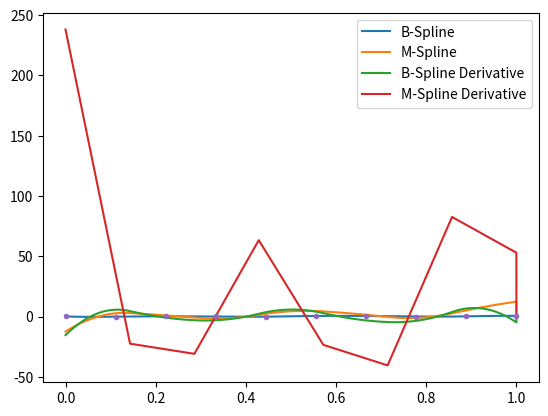

Python code for this plot:
import numpy as np
import matplotlib.pyplot as plt

# TODO: Optimize
# Page 17 Section 5.2 (64)
def evaluate_b_spline_piece(knot_set, p: int, i: int, t: float):
    if p == 0:
        return 1.0 if knot_set[i] <= t < knot_set[i + 1] else 0.0

    first_term = 0.0
    second_term = 0.0

    if knot_set[i + p] != knot_set[i]:
        first_term = (t - knot_set[i]) / (
            knot_set[i + p] - knot_set[i]) * evaluate_b_spline_piece(knot_set, p - 1, i, t)
    if knot_set[i + p + 1] != knot_set[i + 1]:
        second_term = (knot_set[i + p + 1] - t) / (
            knot_set[i + p + 1] - knot_set[i + 1]) * evaluate_b_spline_piece(knot_set, p - 1, i + 1, t)

    return first_term + second_term

# Page 17 Section 5.2 (66)
def evaluate_b_spline(knot_set, p: int, t: float, f):
    N = knot_set.size - p - 1

    total = 0.0

    for i in range(N):
        total += f[i] * evaluate_b_spline_piece(knot_set, p, i, t)

    return total

# Page 17 Section 5.2 (67)
def evaluate_b_spline_derivative_piece(knot_set, p: int, i: int, t: float):
    return evaluate_m_spline_piece(knot_set, p, i, t) - evaluate_m_spline_piece(knot_set, p, i + 1, t)

def evaluate_b_spline_derivative(knot_set, p: int, t: float, f):
    N = knot_set.size - p - 1

    total = 0.0

    for i in range(N):
        total += f[i] * evaluate_b_spline_derivative_piece(knot_set, p, i, t)

    return total

# Page 17 Section 5.2 (68)
def evaluate_m_spline_piece(knot_set, p: int, i: int, t: float):
    """Evaluates the ith degree-p M-Spline function at t."""
    if knot_set[i + p] > knot_set[i]:
        return p / (knot_set[i + p] - knot_set[i]) * evaluate_b_spline_piece(knot_set, p - 1, i, t)

    return 0

def evaluate_m_spline(knot_set, p: int, t: float, f):
    N = knot_set.size - p - 1

    total = 0.0

    for i in range(N):
        total += f[i] * evaluate_m_spline_piece(knot_set, p, i, t)

    return total

def evaluate_m_spline_derivative_piece(knot_set, p: int, i: int, t: float):
    if knot_set[i + p] > knot_set[i]:
        return p / (knot_set[i + p] - knot_set[i]) * (evaluate_m_spline_piece(knot_set, p - 1, i, t) - evaluate_m_spline_piece(knot_set, p - 1, i + 1, t))

    return 0

def evaluate_m_spline_derivative(knot_set, p: int, t: float, f):
    N = knot_set.size - p - 1

    total = 0.0

    for i in range(N):
        total += f[i] * evaluate_m_spline_derivative_piece(knot_set, p, i, t)

    return total

# Page 18 section 5.2 (75)
def evaluate_2nd_degree_interpolation(
        knot_set_x, knot_set_y, knot_set_z, 
        N_x: int, N_y: int, N_z: int, 
        f_x, f_y, f_z,
        t_1: float, t_2: float, t_3: float, 
        p: int
    ):
    """Evaluates the 2nd degree interpolation operator at point (t_1, t_2, t_3)"""
    # TODO: Optimize with locality
    total_x = 0
    total_y = 0
    total_z = 0

    for i in range(N_x):
        for j in range(N_y - 1):
            for k in range(N_z - 1):
                x_value = evaluate_b_spline_piece(knot_set_x, p, i, t_1)
                y_value = evaluate_m_spline_piece(knot_set_y, p, j + 1, t_2)
                z_value = evaluate_m_spline_piece(knot_set_z, p, k + 1, t_3)

                total_x += x_value * y_value * z_value * f_x[i][j][k]

    for i in range(N_x - 1):
        for j in range(N_y):
            for k in range(N_z - 1):
                x_value = evaluate_m_spline_piece(knot_set_x, p, i + 1, t_1)
                y_value = evaluate_b_spline_piece(knot_set_y, p, j, t_2)
                z_value = evaluate_m_spline_piece(knot_set_z, p, k + 1, t_3)

                total_y += x_value * y_value * z_value * f_y[i][j][k]

    for i in range(N_x - 1):
        for j in range(N_y - 1):
            for k in range(N_z):
                x_value = evaluate_m_spline_piece(knot_set_x, p, i + 1, t_1)
                y_value = evaluate_m_spline_piece(knot_set_y, p, j + 1, t_2) 
                z_value = evaluate_b_spline_piece(knot_set_z, p, k, t_3) 

                total_z += x_value * y_value * z_value * f_z[i][j][k]

    return total_x, total_y, total_z

# Page 17 Section 5.2 (65)
def generate_knot_set(N: int, p: int):
    """Generates a knot set of size N + p + 1 in a compact parameter domain [0, 1]."""
    # Note that the number N + 2p + 1 is different from the paper's N + p + 1 knots, 
    # which I suspect is incorrect.
    return np.concatenate((np.zeros(p), np.linspace(0, 1, N - p + 1), np.ones(p)))

def main():
    graph_resolution = 10000
    p = 3
    N = 10
    f = np.array([
        0.1392126793708931,
        -0.593890798991142,
        0.4321920959540454,
        0.1894696162675895,
        -0.4428144308972264,
        0.850453270385332,
        0.37212327998772565,
        -0.45597708821691263,
        0.8202207309351939,
        0.5901881972887161,
    ])

    knot_set = generate_knot_set(N, p)
    values = np.linspace(0, 1, graph_resolution)
    magnitudes = []
    m_magnitudes = []
    b_d_magnitudes = []
    m_d_magnitudes = []

    for t in values:
        magnitudes.append(evaluate_b_spline(knot_set, p, t, f))
        m_magnitudes.append(evaluate_m_spline(knot_set, p, t, f))
        b_d_magnitudes.append(evaluate_b_spline_derivative(knot_set, p, t, f))
        m_d_magnitudes.append(evaluate_m_spline_derivative(knot_set, p, t, f))

    plt.plot(values, np.array(magnitudes), '-', label="B-Spline")
    plt.plot(values, np.array(m_magnitudes), '-', label="M-Spline")
    plt.plot(values, np.array(b_d_magnitudes), '-', label="B-Spline Derivative")
    plt.plot(values, np.array(m_d_magnitudes), '-', label="M-Spline Derivative")
    plt.plot(np.linspace(0, 1, N), f, '.')
    plt.legend()
    plt.show()

if __name__ == "__main__":
    main()
